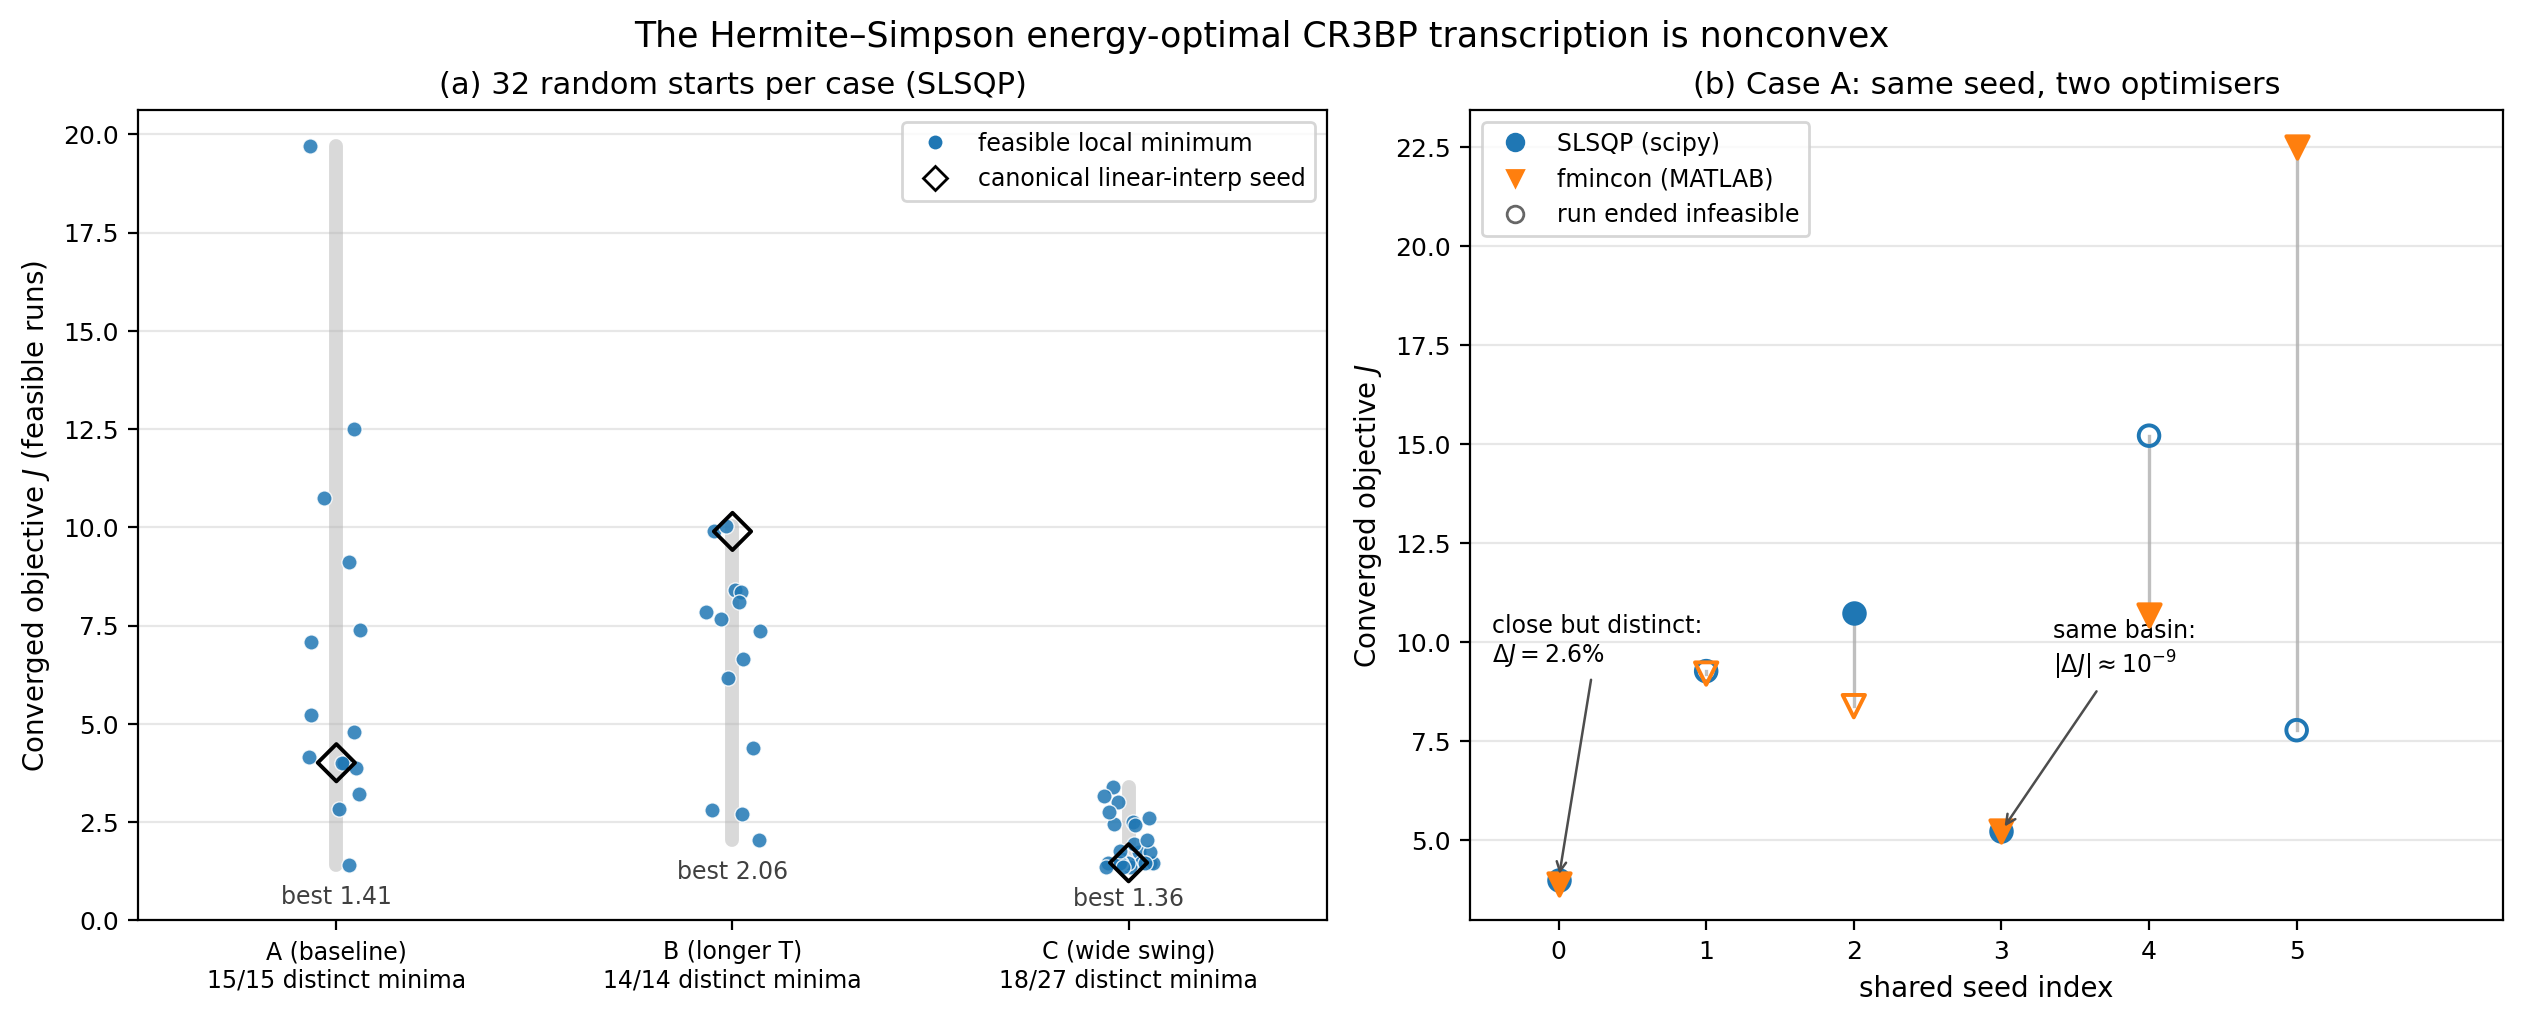

Source data for this figure (header and first rows):
case, solver, seed_index, objective, feasible, success, max_defect, max_bc_error, n_iterations
A (baseline), SLSQP, 0, 4.013, True, True, 1.719e-09, 0.000e+00, 153
A (baseline), SLSQP, 1, 9.276, False, False, 2.834e-03, 0.000e+00, 300
A (baseline), SLSQP, 2, 10.74, True, True, 8.820e-12, 0.000e+00, 264
A (baseline), SLSQP, 3, 5.234, True, True, 2.039e-10, 0.000e+00, 181
A (baseline), SLSQP, 4, 15.22, False, False, 3.594e-05, 0.000e+00, 300
A (baseline), SLSQP, 5, 7.784, False, False, 1.057e-02, 0.000e+00, 300
A (baseline), SLSQP, 6, 19.7, True, True, 1.767e-10, 0.000e+00, 236
A (baseline), SLSQP, 7, 4.791, True, True, 7.024e-10, 0.000e+00, 165
A (baseline), SLSQP, 8, 3.227, True, True, 3.214e-10, 0.000e+00, 237
A (baseline), SLSQP, 9, 4.005, True, True, 3.889e-09, 0.000e+00, 265
A (baseline), SLSQP, 10, 4.729, False, False, 3.636e-03, 0.000e+00, 300
A (baseline), SLSQP, 11, 6.481, False, False, 8.953e-03, 0.000e+00, 300
A (baseline), SLSQP, 12, 1.405, True, True, 3.355e-10, 0.000e+00, 289
A (baseline), SLSQP, 13, 2.836, True, True, 9.300e-11, 0.000e+00, 267
A (baseline), SLSQP, 14, 7.397, True, True, 2.049e-11, 0.000e+00, 191
A (baseline), SLSQP, 15, 13.71, False, False, 5.835e-02, 0.000e+00, 300
A (baseline), SLSQP, 16, 12.49, True, True, 2.768e-10, 0.000e+00, 252
A (baseline), SLSQP, 17, 4.149, True, True, 7.960e-11, 0.000e+00, 209
A (baseline), SLSQP, 18, 15.66, False, False, 4.628e-02, 0.000e+00, 300
A (baseline), SLSQP, 19, 15, False, False, 3.549e-02, 0.000e+00, 300
A (baseline), SLSQP, 20, 4.698, False, False, 1.159e-02, 0.000e+00, 300
A (baseline), SLSQP, 21, 4.343, False, False, 2.578e-05, 0.000e+00, 300
A (baseline), SLSQP, 22, 6.19, False, False, 3.178e-02, 0.000e+00, 300
A (baseline), SLSQP, 23, 3.89, True, True, 1.755e-10, 0.000e+00, 284
A (baseline), SLSQP, 24, 6.861, False, False, 8.782e-03, 0.000e+00, 300
A (baseline), SLSQP, 25, 17.08, False, False, 2.639e-03, 0.000e+00, 300
A (baseline), SLSQP, 26, 17.74, False, False, 2.043e-06, 0.000e+00, 300
A (baseline), SLSQP, 27, 7.086, True, True, 5.244e-10, 0.000e+00, 287
A (baseline), SLSQP, 28, 9.681, False, False, 3.322e-02, 0.000e+00, 300
A (baseline), SLSQP, 29, 11.36, False, False, 2.606e-02, 0.000e+00, 300
A (baseline), SLSQP, 30, 9.11, True, True, 1.169e-09, 0.000e+00, 251
A (baseline), SLSQP, 31, 20.3, False, False, 5.752e-04, 0.000e+00, 300
B (longer T), SLSQP, 0, 9.898, True, True, 3.049e-10, 0.000e+00, 74
B (longer T), SLSQP, 1, 4.388, True, True, 6.677e-12, 0.000e+00, 118
B (longer T), SLSQP, 2, 8.394, True, True, 2.324e-10, 0.000e+00, 174
B (longer T), SLSQP, 3, 6.537, False, False, 1.244e-05, 0.000e+00, 300
B (longer T), SLSQP, 4, 7.682, True, True, 7.092e-13, 0.000e+00, 168
B (longer T), SLSQP, 5, 7.206, False, False, 9.960e-05, 0.000e+00, 300
B (longer T), SLSQP, 6, 8.05, False, False, 3.084e-03, 0.000e+00, 300
B (longer T), SLSQP, 7, 6.932, False, False, 2.182e-03, 0.000e+00, 300
B (longer T), SLSQP, 8, 6.178, True, True, 2.546e-12, 0.000e+00, 237
B (longer T), SLSQP, 9, 7.844, True, True, 2.732e-11, 0.000e+00, 176
B (longer T), SLSQP, 10, 6.452, False, False, 8.432e-06, 0.000e+00, 300
B (longer T), SLSQP, 11, 2.822, True, True, 1.078e-09, 0.000e+00, 190
B (longer T), SLSQP, 12, 1.636, False, False, 2.563e-04, 0.000e+00, 300
B (longer T), SLSQP, 13, 2.706, True, True, 1.354e-09, 0.000e+00, 259
B (longer T), SLSQP, 14, 6.85, False, False, 4.748e-04, 0.000e+00, 300
B (longer T), SLSQP, 15, 8.366, True, False, 4.108e-09, 0.000e+00, 300
B (longer T), SLSQP, 16, 6.563, False, False, 5.242e-03, 0.000e+00, 300
B (longer T), SLSQP, 17, 5.329, False, False, 2.571e-02, 0.000e+00, 300
B (longer T), SLSQP, 18, 1.53, False, False, 2.345e-03, 0.000e+00, 300
B (longer T), SLSQP, 19, 8.113, True, True, 1.825e-11, 0.000e+00, 130
B (longer T), SLSQP, 20, 4.747, False, False, 1.977e-05, 0.000e+00, 300
B (longer T), SLSQP, 21, 10.04, True, True, 7.983e-11, 0.000e+00, 89
B (longer T), SLSQP, 22, 4.604, False, False, 2.952e-03, 0.000e+00, 300
B (longer T), SLSQP, 23, 7.37, True, True, 1.105e-09, 0.000e+00, 276
B (longer T), SLSQP, 24, 2.059, True, True, 6.811e-10, 0.000e+00, 214
B (longer T), SLSQP, 25, 6.646, True, True, 7.020e-11, 0.000e+00, 280
B (longer T), SLSQP, 26, 10.5, False, False, 3.101e-03, 0.000e+00, 300
B (longer T), SLSQP, 27, 3.398, False, False, 4.547e-03, 0.000e+00, 300
... 42 more rows
